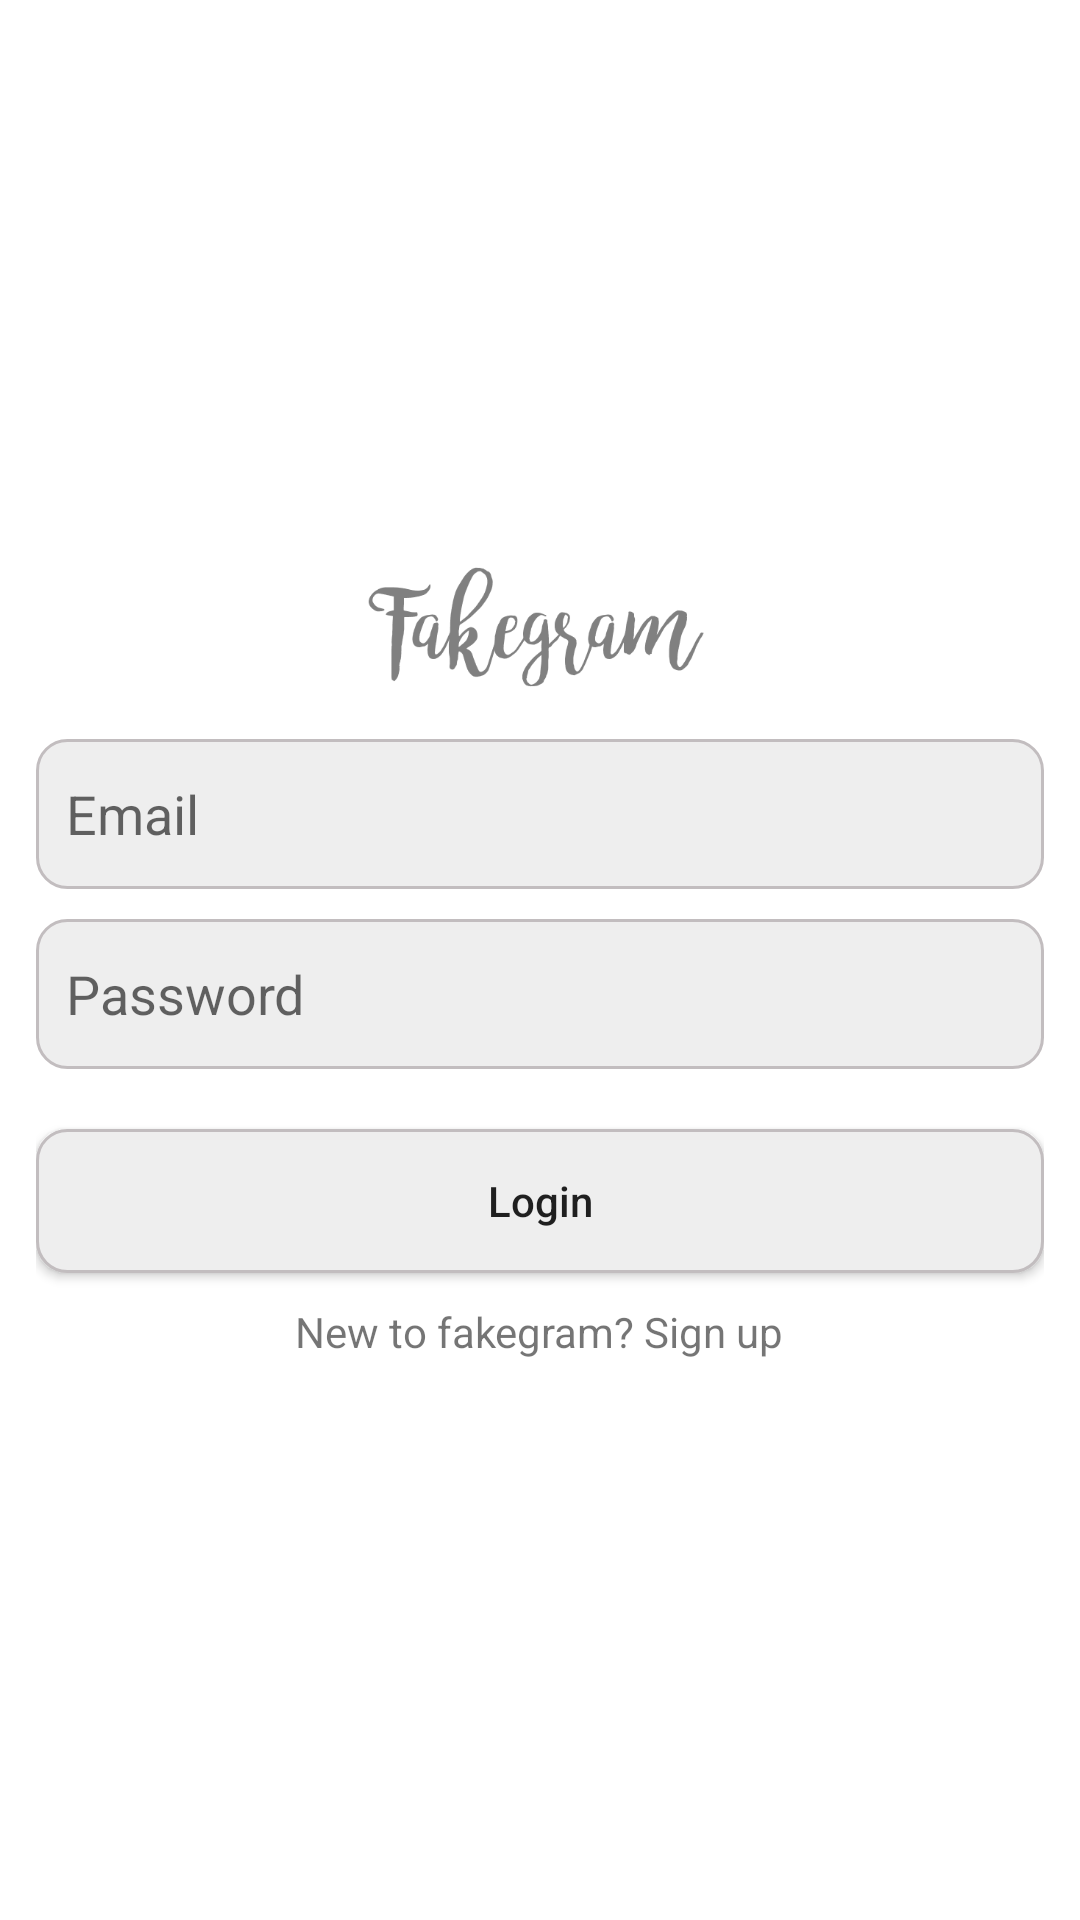

This screen was rendered from an Android layout file. Write that file and the resources it references.
<!-- AndroidManifest.xml: application theme Theme.Fakegram -->
<!-- res/layout/activity_login.xml -->
<?xml version="1.0" encoding="utf-8"?>
<LinearLayout xmlns:android="http://schemas.android.com/apk/res/android"
    xmlns:tools="http://schemas.android.com/tools"
    android:layout_width="match_parent"
    android:layout_height="match_parent"
    android:gravity="center"
    android:orientation="vertical"
    android:padding="12dp"
    tools:context=".SignupActivity">

    <ImageView
        android:layout_width="match_parent"
        android:layout_height="50dp"
        android:alpha="0.5"
        android:src="@drawable/logo" />

    <EditText
        android:id="@+id/email"
        android:layout_width="match_parent"
        android:layout_height="50dp"
        android:layout_marginTop="10dp"
        android:background="@drawable/edit_text_background"
        android:hint="@string/email_placeholder"
        android:padding="10dp" />

    <EditText
        android:id="@+id/password"
        android:layout_width="match_parent"
        android:layout_height="50dp"
        android:layout_marginTop="10dp"
        android:background="@drawable/edit_text_background"
        android:hint="@string/password_placeholder"
        android:inputType="textPassword"
        android:padding="10dp" />

    <Button
        android:id="@+id/login"
        android:layout_width="match_parent"
        android:layout_height="wrap_content"
        android:layout_marginTop="20dp"
        android:background="@drawable/button_background"
        android:text="@string/login"
        android:textAllCaps="false" />

    <TextView
        android:id="@+id/new_to_fakegram_sign_up"
        android:layout_width="wrap_content"
        android:layout_height="wrap_content"
        android:layout_marginTop="10dp"
        android:text="@string/new_to_fakegram_sign_up" />
</LinearLayout>
<!-- resources referenced by this layout -->
<resources>
  <!-- drawable button_background (drawable) -->
  <?xml version="1.0" encoding="utf-8"?>
  <shape xmlns:android="http://schemas.android.com/apk/res/android"
      android:shape="rectangle">
  
      <corners android:radius="10dp" />
      <solid android:color="#EEE" />
      <stroke
          android:width="1dp"
          android:color="@color/colorButton" />
  </shape>
  <!-- drawable edit_text_background (drawable) -->
  <?xml version="1.0" encoding="utf-8"?>
  <shape xmlns:android="http://schemas.android.com/apk/res/android"
      android:shape="rectangle">
  
      <corners android:radius="10dp" />
      <solid android:color="#EEE" />
      <stroke
          android:width="1dp"
          android:color="@color/colorAccent" />
  </shape>
  <!-- drawable logo: png bitmap (drawable, 5509 bytes) -->
  <string name="email_placeholder">Email</string>
  <string name="login">Login</string>
  <string name="new_to_fakegram_sign_up">New to fakegram? Sign up</string>
  <string name="password_placeholder">Password</string>
  <style name="Theme.Fakegram" parent="Theme.MaterialComponents.DayNight.NoActionBar">
          
          <item name="colorPrimary">@color/colorPrimary</item>
          
          
          <item name="android:statusBarColor" tools:targetApi="l">?attr/colorPrimaryVariant</item>
          
  
      </style>
  <color name="colorButton">#C2BDBF</color>
  <color name="colorAccent">#C2BDBF</color>
  <color name="colorPrimary">#455CDE</color>
</resources>
